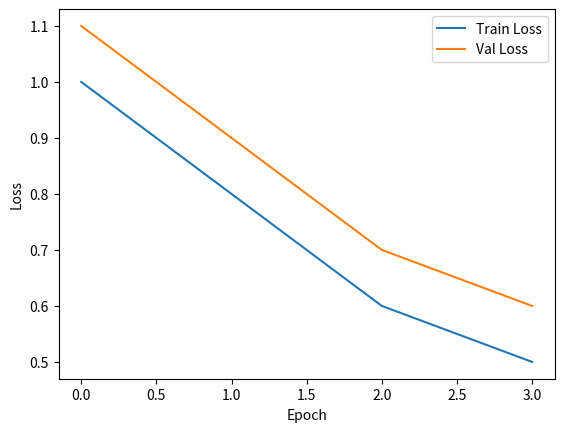

Write Python code to recreate this figure.
"""
visualize.py

Визуализация графиков обучения и предсказаний.
"""
import matplotlib.pyplot as plt
import os


def plot_loss(train_losses, val_losses, save_path: str):
    """Строит график потерь для train и val"""
    plt.figure()
    plt.plot(train_losses, label='Train Loss')
    plt.plot(val_losses, label='Val Loss')
    plt.xlabel('Epoch')
    plt.ylabel('Loss')
    plt.legend()
    os.makedirs(os.path.dirname(save_path), exist_ok=True)
    plt.savefig(save_path)
    plt.close()
# Пример данных
train_losses = [1, 0.8, 0.6, 0.5]
val_losses = [1.1, 0.9, 0.7, 0.6]

plot_loss(train_losses, val_losses, 'outputs/figures/loss.png')
print("Plot saved.")

def plot_predictions(y_true, y_pred, save_path: str):
    """Сравнение реальных и предсказанных цен домов"""
    plt.figure()
    plt.scatter(y_true, y_pred, alpha=0.5)
    plt.plot([y_true.min(), y_true.max()], [y_true.min(), y_true.max()], 'r--')
    plt.xlabel('Actual Price')
    plt.ylabel('Predicted Price')
    os.makedirs(os.path.dirname(save_path), exist_ok=True)
    plt.savefig(save_path)
    plt.close()
